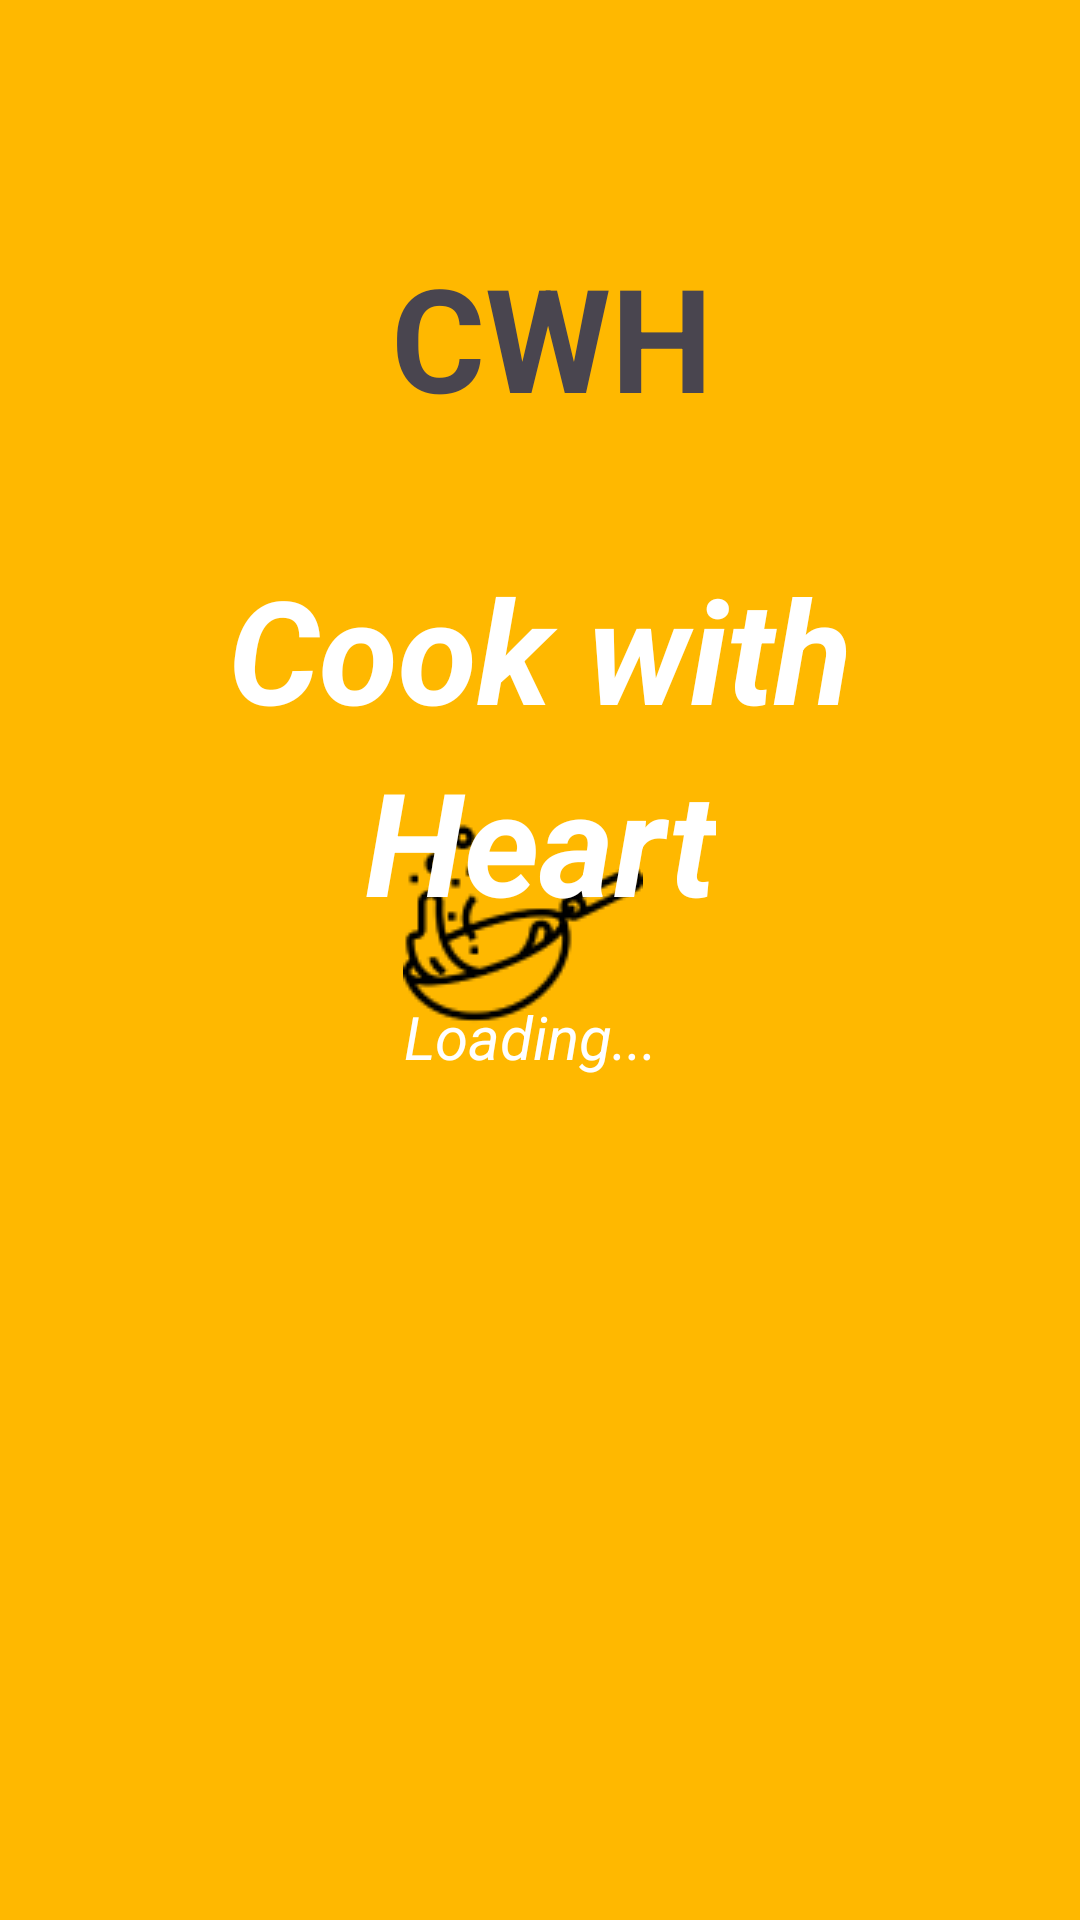

Reconstruct the res/layout file that produces this screen, plus the resources it refers to.
<!-- AndroidManifest.xml: application theme Theme.Pols6 -->
<!-- res/layout/activity_main.xml -->
<?xml version="1.0" encoding="utf-8"?>
<androidx.constraintlayout.widget.ConstraintLayout xmlns:android="http://schemas.android.com/apk/res/android"
    xmlns:app="http://schemas.android.com/apk/res-auto"
    xmlns:tools="http://schemas.android.com/tools"
    android:id="@+id/main"
    android:layout_width="match_parent"
    android:layout_height="match_parent"
    android:background=" #FFB800"
    tools:context=".MainActivity">

    <ImageView
        android:id="@+id/imageView4"
        android:layout_width="wrap_content"
        android:layout_height="wrap_content"
        android:layout_marginBottom="292dp"
        android:src="@drawable/logo_loading__1_"
        app:layout_constraintBottom_toBottomOf="parent"
        app:layout_constraintEnd_toEndOf="parent"
        app:layout_constraintHorizontal_bias="0.48"
        app:layout_constraintStart_toStartOf="parent" />

    <TextView
        android:id="@+id/textView57"
        android:layout_width="wrap_content"
        android:layout_height="wrap_content"
        android:layout_marginTop="80dp"
        android:text="CWH"
        android:textSize="48sp"
        android:textStyle="bold"
        app:layout_constraintEnd_toEndOf="parent"
        app:layout_constraintHorizontal_bias="0.516"
        app:layout_constraintStart_toStartOf="parent"
        app:layout_constraintTop_toTopOf="parent" />

    <TextView
        android:id="@+id/textView58"
        android:layout_width="wrap_content"
        android:layout_height="wrap_content"
        android:layout_marginTop="184dp"
        android:text="Cook with"
        android:textColor="#FFFFFF"
        android:textSize="48sp"
        android:textStyle="bold|italic"
        app:layout_constraintEnd_toEndOf="parent"
        app:layout_constraintStart_toStartOf="parent"
        app:layout_constraintTop_toTopOf="parent" />

    <TextView
        android:id="@+id/textView59"
        android:layout_width="wrap_content"
        android:layout_height="wrap_content"
        android:layout_marginTop="248dp"
        android:text="Heart"
        android:textColor="#FFFFFF"
        android:textSize="48sp"
        android:textStyle="bold|italic"
        app:layout_constraintEnd_toEndOf="parent"
        app:layout_constraintStart_toStartOf="parent"
        app:layout_constraintTop_toTopOf="parent" />

    <TextView
        android:id="@+id/textView60"
        android:layout_width="wrap_content"
        android:layout_height="wrap_content"
        android:layout_marginTop="332dp"
        android:text="Loading..."
        android:textColor="#FFFFFF"
        android:textSize="20sp"
        android:textStyle="italic"
        app:layout_constraintEnd_toEndOf="parent"
        app:layout_constraintHorizontal_bias="0.489"
        app:layout_constraintStart_toStartOf="parent"
        app:layout_constraintTop_toTopOf="parent" />

</androidx.constraintlayout.widget.ConstraintLayout>
<!-- resources referenced by this layout -->
<resources>
  <!-- drawable logo_loading__1_: png bitmap (drawable, 2470 bytes) -->
  <style name="Theme.Pols6" parent="Base.Theme.Pols6" />
  <style name="Base.Theme.Pols6" parent="Theme.Material3.DayNight.NoActionBar">
          
          
      </style>
</resources>
